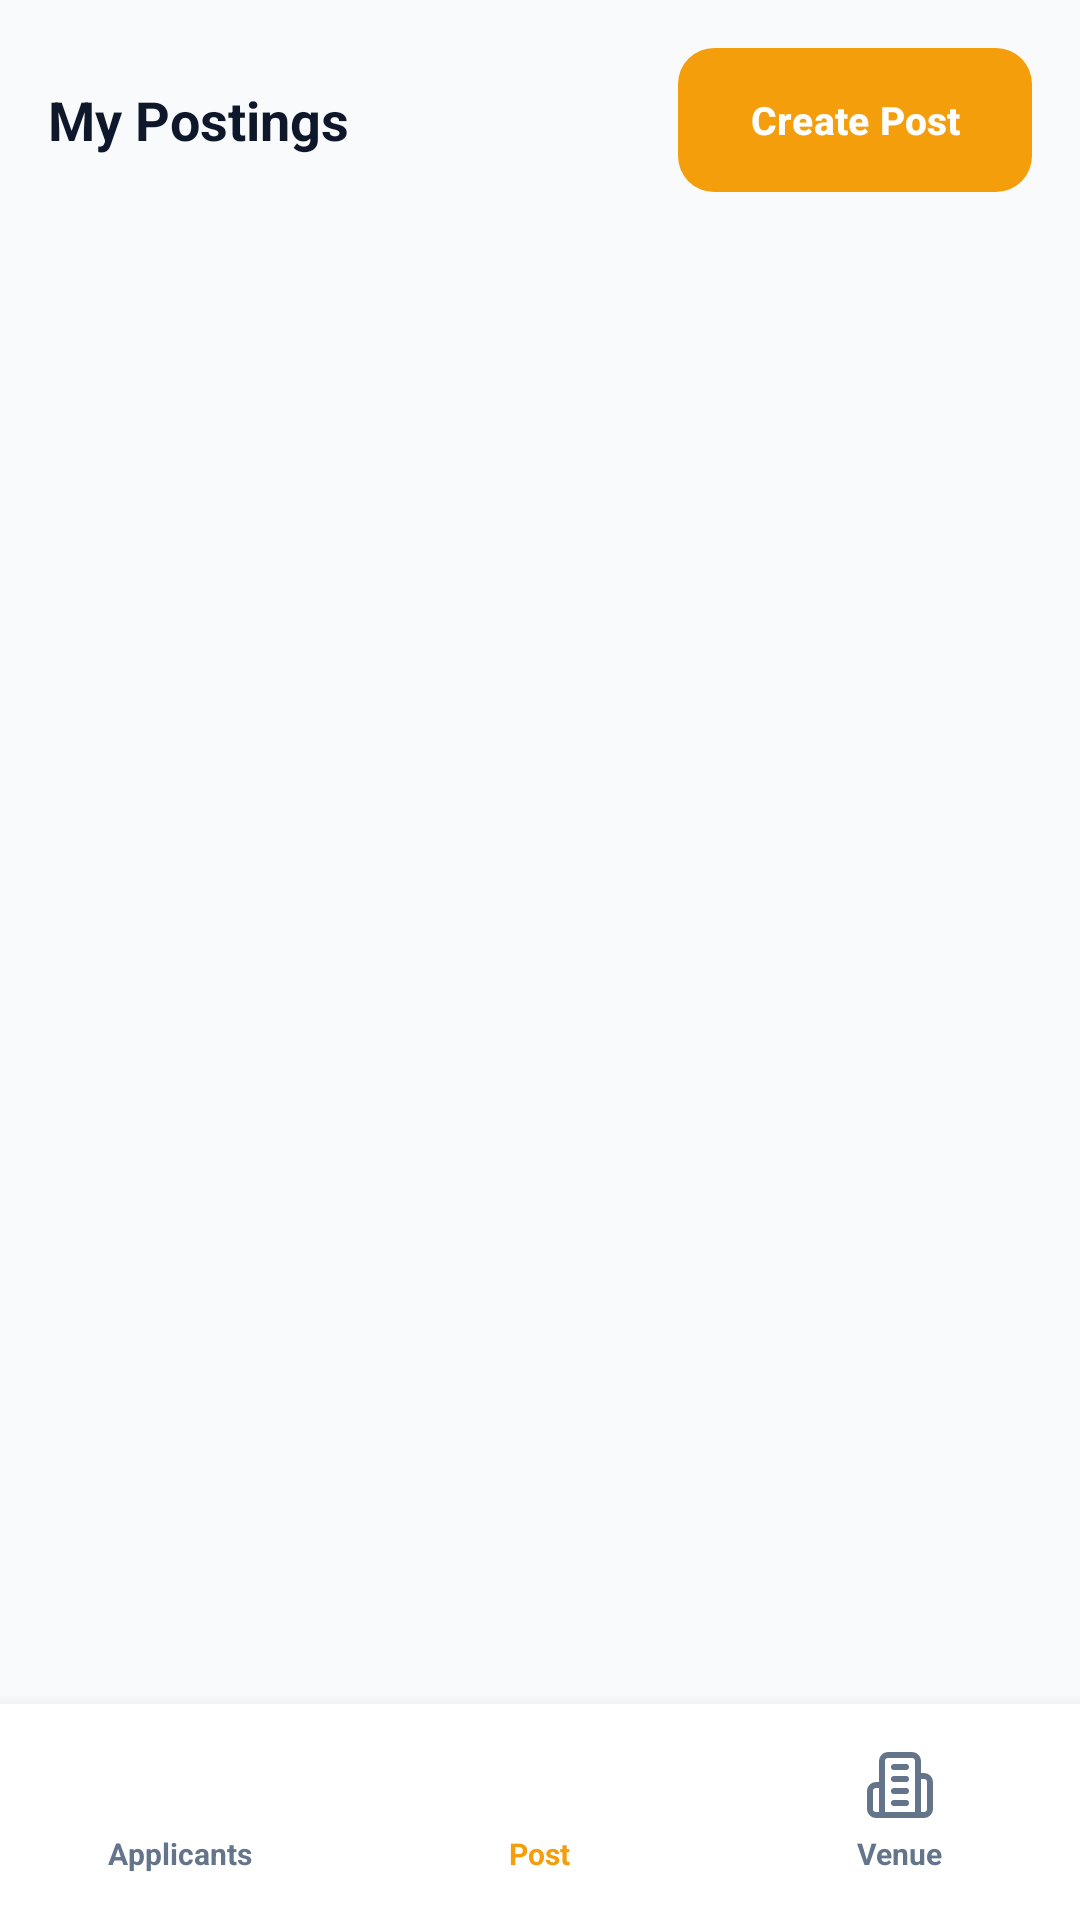

Produce the Android XML layout that renders to this screen, including the resource entries it uses.
<!-- AndroidManifest.xml: application theme Theme.TugtogPH -->
<!-- res/layout/activity_manage_gigs.xml -->
<?xml version="1.0" encoding="utf-8"?>
<androidx.constraintlayout.widget.ConstraintLayout xmlns:android="http://schemas.android.com/apk/res/android"
    xmlns:app="http://schemas.android.com/apk/res-auto"
    xmlns:tools="http://schemas.android.com/tools"
    android:layout_width="match_parent"
    android:layout_height="match_parent"
    android:background="@color/bg_screen_light"
    tools:context=".ManageGigsActivity">

    
    <LinearLayout
        android:id="@+id/topNavBar"
        android:layout_width="match_parent"
        android:layout_height="wrap_content"
        android:orientation="horizontal"
        android:padding="16dp"
        android:gravity="center_vertical"
        app:layout_constraintTop_toTopOf="parent">

        <TextView
            style="@style/TextAppearance.TugtogPH.Heading"
            android:layout_width="0dp"
            android:layout_height="wrap_content"
            android:layout_weight="1"
            android:text="My Postings" />

        <com.google.android.material.button.MaterialButton
            android:id="@+id/btnCreatePost"
            style="@style/Widget.TugtogPH.Button.Organizer"
            android:layout_width="wrap_content"
            android:layout_height="wrap_content"
            app:icon="@drawable/ic_add_circle"
            app:iconTint="@color/white"
            android:text="Create Post" />
    </LinearLayout>

    
    <androidx.recyclerview.widget.RecyclerView
        android:id="@+id/rvMyGigs"
        android:layout_width="match_parent"
        android:layout_height="0dp"
        android:paddingHorizontal="16dp"
        android:clipToPadding="false"
        app:layout_constraintTop_toBottomOf="@id/topNavBar"
        app:layout_constraintBottom_toTopOf="@id/bottomNav"
        tools:listitem="@layout/item_manage_gig" />

    
    <LinearLayout
        android:id="@+id/bottomNav"
        android:layout_width="match_parent"
        android:layout_height="72dp"
        android:background="@color/bg_card_light"
        android:elevation="8dp"
        android:orientation="horizontal"
        app:layout_constraintBottom_toBottomOf="parent">

        <LinearLayout
            android:id="@+id/navApplicants"
            android:layout_width="0dp"
            android:layout_height="match_parent"
            android:layout_weight="1"
            android:gravity="center"
            android:orientation="vertical">
            <ImageView
                android:layout_width="24dp"
                android:layout_height="24dp"
                android:src="@drawable/ic_group"
                app:tint="@color/text_muted" />
            <TextView
                android:layout_width="wrap_content"
                android:layout_height="wrap_content"
                android:layout_marginTop="4dp"
                android:text="Applicants"
                android:textColor="@color/text_muted"
                android:textSize="10sp"
                android:textStyle="bold" />
        </LinearLayout>

        <LinearLayout
            android:id="@+id/navPost"
            android:layout_width="0dp"
            android:layout_height="match_parent"
            android:layout_weight="1"
            android:gravity="center"
            android:orientation="vertical">
            <ImageView
                android:layout_width="24dp"
                android:layout_height="24dp"
                android:src="@drawable/ic_add_circle"
                app:tint="@color/tugtog_amber" />
            <TextView
                android:layout_width="wrap_content"
                android:layout_height="wrap_content"
                android:layout_marginTop="4dp"
                android:text="Post"
                android:textColor="@color/tugtog_amber"
                android:textSize="10sp"
                android:textStyle="bold" />
        </LinearLayout>

        <LinearLayout
            android:id="@+id/navVenue"
            android:layout_width="0dp"
            android:layout_height="match_parent"
            android:layout_weight="1"
            android:gravity="center"
            android:orientation="vertical">
            <ImageView
                android:layout_width="24dp"
                android:layout_height="24dp"
                android:src="@drawable/ic_venue"
                app:tint="@color/text_muted" />
            <TextView
                android:layout_width="wrap_content"
                android:layout_height="wrap_content"
                android:layout_marginTop="4dp"
                android:text="Venue"
                android:textColor="@color/text_muted"
                android:textSize="10sp"
                android:textStyle="bold" />
        </LinearLayout>
    </LinearLayout>

</androidx.constraintlayout.widget.ConstraintLayout>
<!-- res/layout/item_manage_gig.xml (included above) -->
<?xml version="1.0" encoding="utf-8"?>
<com.google.android.material.card.MaterialCardView xmlns:android="http://schemas.android.com/apk/res/android"
    xmlns:app="http://schemas.android.com/apk/res-auto"
    xmlns:tools="http://schemas.android.com/tools"
    style="@style/Widget.TugtogPH.Card"
    android:layout_width="match_parent"
    android:layout_height="wrap_content"
    android:layout_marginBottom="12dp">

    <LinearLayout
        android:layout_width="match_parent"
        android:layout_height="wrap_content"
        android:orientation="vertical"
        android:padding="16dp">

        <LinearLayout
            android:layout_width="match_parent"
            android:layout_height="wrap_content"
            android:orientation="horizontal"
            android:gravity="center_vertical"
            android:layout_marginBottom="12dp">

            <com.google.android.material.card.MaterialCardView
                android:layout_width="64dp"
                android:layout_height="64dp"
                app:cardCornerRadius="8dp"
                app:cardElevation="0dp">

                <ImageView
                    android:id="@+id/ivGigCover"
                    android:layout_width="match_parent"
                    android:layout_height="match_parent"
                    android:scaleType="centerCrop"
                    android:background="@color/bg_subtle_light"
                    tools:src="@drawable/mows_venue" />
            </com.google.android.material.card.MaterialCardView>

            <LinearLayout
                android:layout_width="0dp"
                android:layout_height="wrap_content"
                android:layout_weight="1"
                android:orientation="vertical"
                android:layout_marginStart="12dp">

                <TextView
                    android:id="@+id/tvGigDate"
                    style="@style/TextAppearance.TugtogPH.MutedCaption"
                    android:layout_width="wrap_content"
                    android:layout_height="wrap_content"
                    android:textColor="@color/tugtog_amber"
                    android:textStyle="bold"
                    tools:text="SAT, NOV 7" />

                <TextView
                    android:id="@+id/tvGigTitle"
                    style="@style/TextAppearance.TugtogPH.CardTitle"
                    android:layout_width="wrap_content"
                    android:layout_height="wrap_content"
                    android:textSize="16sp"
                    tools:text="Indie &amp; Math Rock Night" />

                <TextView
                    android:id="@+id/tvGigStats"
                    style="@style/TextAppearance.TugtogPH.MutedCaption"
                    android:layout_width="wrap_content"
                    android:layout_height="wrap_content"
                    tools:text="₱3,500 • 3/5 booked" />

                <TextView
                    android:id="@+id/tvGigDescription"
                    style="@style/TextAppearance.TugtogPH.MutedCaption"
                    android:layout_width="match_parent"
                    android:layout_height="wrap_content"
                    android:layout_marginTop="4dp"
                    android:maxLines="2"
                    android:ellipsize="end"
                    android:textColor="@color/text_secondary_light"
                    tools:text="Looking for high energy bands. Bring own breakables..." />
            </LinearLayout>
        </LinearLayout>

        
        <LinearLayout
            android:layout_width="match_parent"
            android:layout_height="wrap_content"
            android:orientation="horizontal"
            android:gravity="end">

            <com.google.android.material.button.MaterialButton
                android:id="@+id/btnDelete"
                style="@style/Widget.TugtogPH.Button.Outline"
                android:layout_width="wrap_content"
                android:layout_height="36dp"
                android:text="Delete"
                android:textColor="@color/text_muted_light"
                app:strokeColor="@color/border_light"
                android:layout_marginEnd="8dp"/>

            <com.google.android.material.button.MaterialButton
                android:id="@+id/btnEdit"
                style="@style/Widget.TugtogPH.Button.Organizer"
                android:layout_width="wrap_content"
                android:layout_height="36dp"
                android:text="Edit" />
        </LinearLayout>
    </LinearLayout>
</com.google.android.material.card.MaterialCardView>
<!-- resources referenced by this layout -->
<resources>
  <color name="bg_card_light">#FFFFFF</color>
  <color name="bg_screen_light">#F8FAFC</color>
  <color name="bg_subtle_light">#F1F5F9</color>
  <color name="border_light">#E2E8F0</color>
  <color name="text_muted">#64748B</color>
  <color name="text_muted_light">#64748B</color>
  <color name="text_secondary_light">#475569</color>
  <color name="tugtog_amber">#F59E0B</color>
  <color name="white">#FFFFFF</color>
  <style name="TextAppearance.TugtogPH.CardTitle" parent="TextAppearance.Material3.TitleMedium">
          <item name="android:textSize">14sp</item>
          <item name="android:textStyle">bold</item>
          <item name="android:textColor">@color/text_primary_light</item>
      </style>
  <style name="TextAppearance.TugtogPH.Heading" parent="TextAppearance.Material3.TitleLarge">
          <item name="android:textSize">18sp</item>
          <item name="android:textStyle">bold</item>
          <item name="android:textColor">@color/text_primary_light</item>
      </style>
  <style name="TextAppearance.TugtogPH.MutedCaption" parent="TextAppearance.Material3.BodySmall">
          <item name="android:textSize">11sp</item>
          <item name="android:textColor">@color/text_muted_light</item>
      </style>
  <style name="Widget.TugtogPH.Button.Organizer" parent="Widget.Material3.Button">
          <item name="backgroundTint">@color/tugtog_amber</item>
          <item name="android:textColor">@color/white</item>
          <item name="android:textStyle">bold</item>
          <item name="android:textSize">13sp</item>
          <item name="cornerRadius">12dp</item>
          <item name="android:insetTop">0dp</item>
          <item name="android:insetBottom">0dp</item>
      </style>
  <style name="Widget.TugtogPH.Button.Outline" parent="Widget.Material3.Button.OutlinedButton">
          <item name="strokeColor">@color/border_light</item>
          <item name="strokeWidth">1dp</item>
          <item name="android:textColor">@color/text_primary_light</item>
          <item name="android:textStyle">bold</item>
          <item name="android:textSize">11sp</item>
          <item name="cornerRadius">12dp</item>
          <item name="backgroundTint">@color/bg_subtle_light</item>
      </style>
  <style name="Widget.TugtogPH.Card" parent="Widget.Material3.CardView.Outlined">
          <item name="cardCornerRadius">16dp</item>
          <item name="cardElevation">0dp</item>
          <item name="strokeWidth">1dp</item>
          <item name="strokeColor">@color/border_light</item>
          <item name="cardBackgroundColor">@color/bg_card_light</item>
      </style>
  <style name="Theme.TugtogPH" parent="Base.Theme.TugtogPH" />
  <color name="text_primary_light">#0F172A</color>
  <style name="Base.Theme.TugtogPH" parent="Theme.Material3.Light.NoActionBar">
          <item name="colorPrimary">@color/tugtog_emerald</item>
          <item name="colorPrimaryVariant">@color/tugtog_emerald_dark</item>
          <item name="colorSecondary">@color/tugtog_amber</item>
          <item name="android:windowBackground">@color/bg_screen_light</item>
          <item name="android:statusBarColor">@color/bg_card_light</item>
          <item name="android:windowLightStatusBar" tools:targetApi="m">true</item>
      </style>
  <color name="tugtog_emerald">#10B981</color>
  <color name="tugtog_emerald_dark">#059669</color>
</resources>
